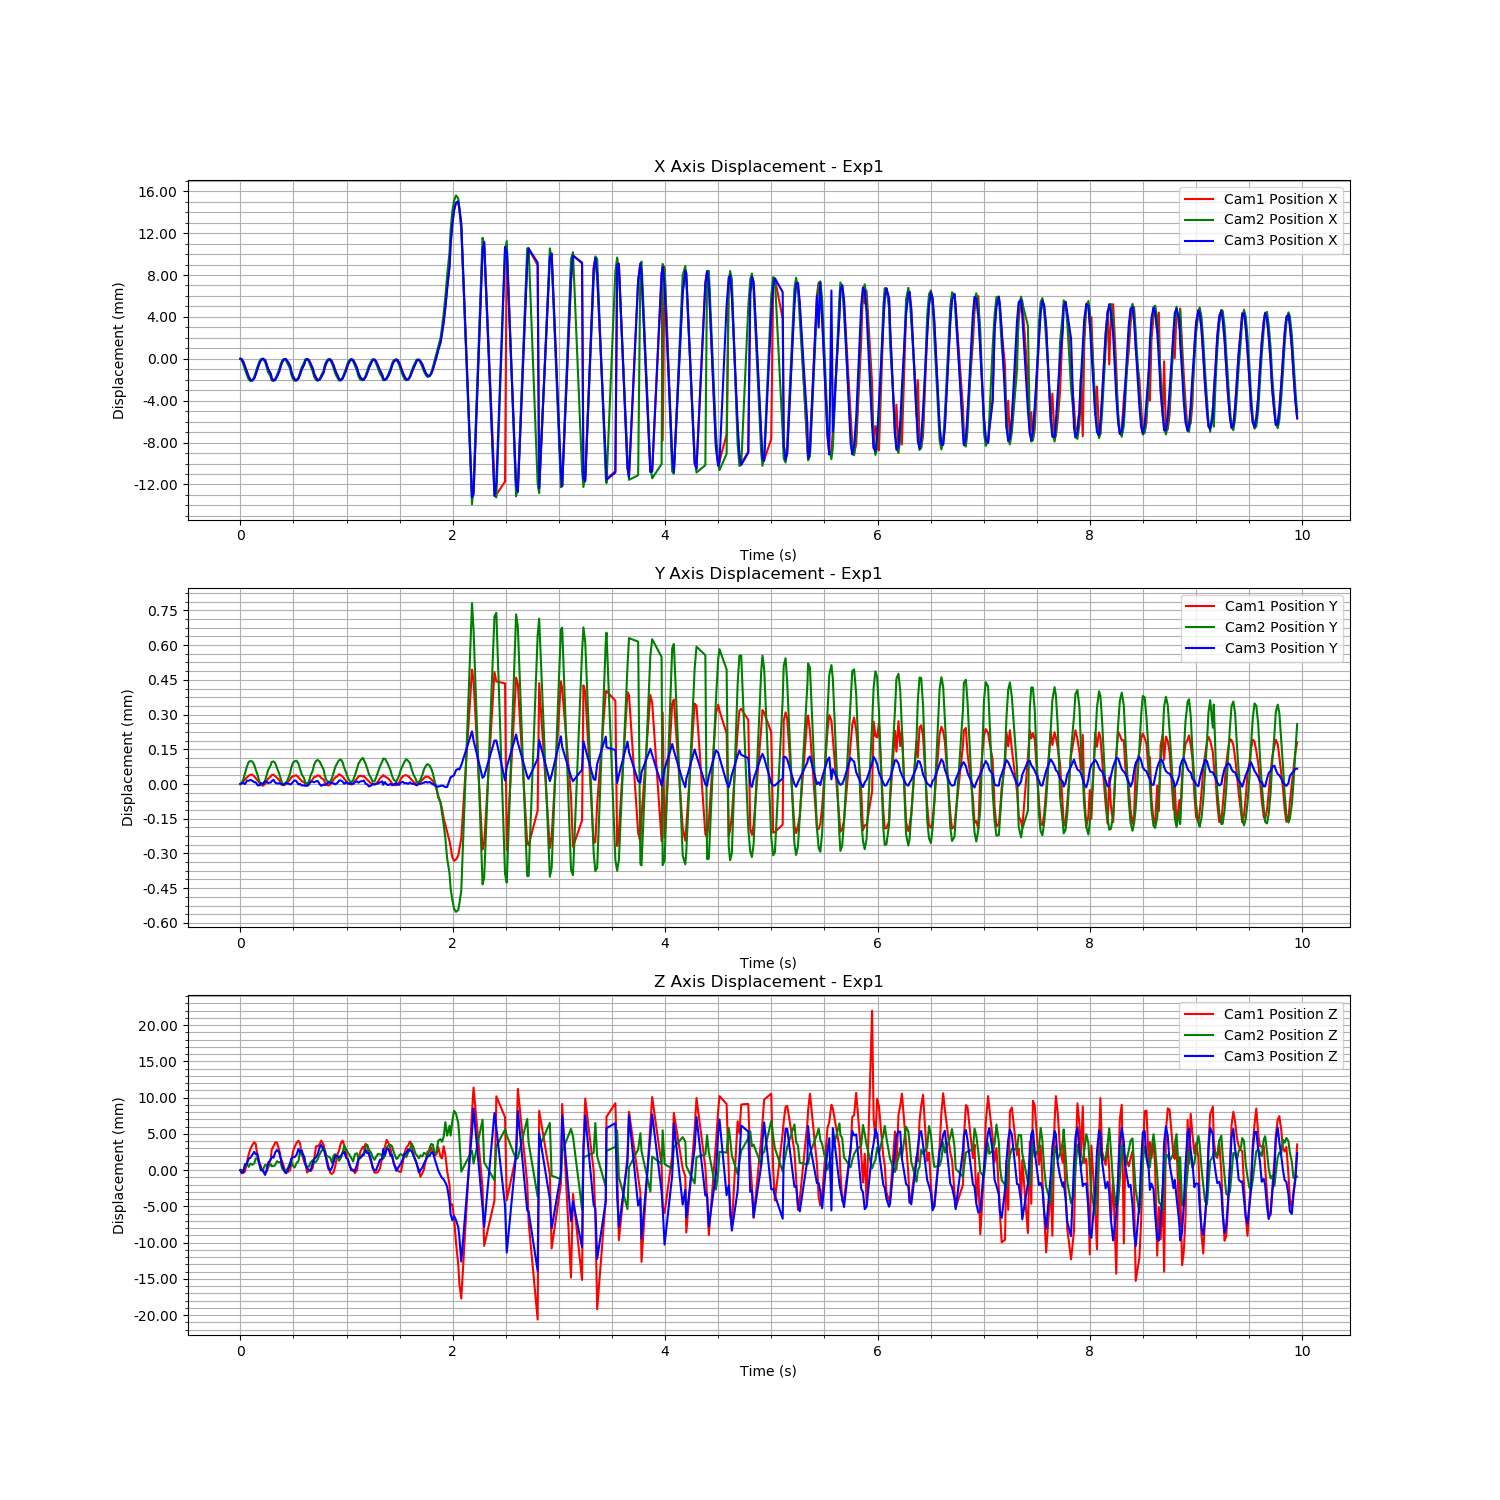

Source data for this figure (header and first rows):
Time (s), Cam1 Fiducial ID, Cam1 Position X, Cam1 Position Y, Cam1 Position Z, Cam1 Rotation X, Cam1 Rotation Y, Cam1 Rotation Z, Cam1 Rotation W, Cam2 Fiducial ID, Cam2 Position X, Cam2 Position Y, Cam2 Position Z, Cam2 Rotation X, Cam2 Rotation Y, Cam2 Rotation Z, Cam2 Rotation W, Cam3 Fiducial ID, Cam3 Position X, Cam3 Position Y, Cam3 Position Z, Cam3 Rotation X, Cam3 Rotation Y, Cam3 Rotation Z
1721088488, 9, 0.02009, -0.01164, 1.599, -0.006178, -0.1985, 0.01973, 0.9799, 9, 1.9158768750405037e-05, 0.001367, 1.444, -0.01627, -0.1474, 0.01606, 0.9888, 9, 0.006631, -0.01584, 1.669, 0.003165, -0.2059, 0.01011
1721088488, 9, 0.02007, -0.01163, 1.599, -0.005664, -0.1994, 0.02184, 0.9797, 9, -0.0001017, 0.001371, 1.444, -0.01592, -0.147, 0.01889, 0.9888, 9, 0.006614, -0.01584, 1.668, 0.003953, -0.2062, 0.01339
1721088488, 9, 0.01981, -0.01163, 1.599, -0.005374, -0.2018, 0.02315, 0.9791, 9, -0.000503, 0.001387, 1.444, -0.01639, -0.1515, 0.01944, 0.9881, 9, 0.006346, -0.01584, 1.668, 0.003838, -0.2106, 0.01429
1721088488, 9, 0.01936, -0.01162, 1.599, -0.005412, -0.2042, 0.02399, 0.9786, 9, -0.001016, 0.001414, 1.445, -0.01637, -0.1517, 0.02169, 0.9881, 9, 0.005904, -0.01584, 1.669, 0.003633, -0.2121, 0.01536
1721088488, 9, 0.01885, -0.01161, 1.601, -0.005849, -0.2041, 0.02349, 0.9786, 9, -0.00153, 0.001443, 1.445, -0.01708, -0.1488, 0.02094, 0.9885, 9, 0.00538, -0.01583, 1.669, 0.003326, -0.2145, 0.01561
1721088488, 9, 0.01839, -0.0116, 1.602, -0.006443, -0.2019, 0.02257, 0.9791, 9, -0.001961, 0.001462, 1.444, -0.01775, -0.1471, 0.01974, 0.9888, 9, 0.004907, -0.01583, 1.67, 0.002516, -0.2113, 0.01478
1721088488, 9, 0.0181, -0.0116, 1.602, -0.007276, -0.1984, 0.02045, 0.9799, 9, -0.002112, 0.001466, 1.445, -0.01833, -0.1418, 0.01709, 0.9896, 9, 0.004604, -0.01582, 1.67, 0.002058, -0.2091, 0.01436
1721088488, 9, 0.01805, -0.0116, 1.603, -0.007877, -0.1941, 0.01858, 0.9808, 9, -0.002054, 0.001464, 1.445, -0.01842, -0.1448, 0.01622, 0.9892, 9, 0.004549, -0.01583, 1.671, 0.001668, -0.2067, 0.01282
1721088488, 9, 0.01825, -0.0116, 1.603, -0.008033, -0.1989, 0.01615, 0.9799, 9, -0.001741, 0.001451, 1.445, -0.01819, -0.1474, 0.01545, 0.9888, 9, 0.004737, -0.01583, 1.671, 0.000949, -0.2088, 0.009066
1721088488, 9, 0.01865, -0.01161, 1.603, -0.0081, -0.2016, 0.01466, 0.9793, 9, -0.00126, 0.001429, 1.446, -0.01811, -0.1499, 0.0129, 0.9884, 9, 0.005135, -0.01583, 1.671, 0.00114, -0.2121, 0.007929
1721088488, 9, 0.01915, -0.01162, 1.601, -0.007708, -0.2035, 0.01389, 0.9789, 9, -0.0007243, 0.001407, 1.446, -0.01779, -0.1507, 0.01157, 0.9883, 9, 0.005652, -0.01585, 1.671, 0.001598, -0.2123, 0.00793
1721088488, 9, 0.01963, -0.01163, 1.601, -0.007144, -0.202, 0.01531, 0.9792, 9, -0.0002696, 0.00138, 1.445, -0.01687, -0.1488, 0.01326, 0.9886, 9, 0.006145, -0.01585, 1.67, 0.002373, -0.2117, 0.008261
1721088488, 9, 0.01998, -0.01164, 1.6, -0.00673, -0.1999, 0.01762, 0.9796, 9, -1.2135330928368677e-05, 0.001364, 1.444, -0.01656, -0.1472, 0.01433, 0.9889, 9, 0.006504, -0.01584, 1.669, 0.00309, -0.2085, 0.009921
1721088488, 9, 0.0201, -0.01164, 1.599, -0.005815, -0.198, 0.02164, 0.9799, 9, -1.2234247003008841e-05, 0.001365, 1.444, -0.01633, -0.1476, 0.01554, 0.9888, 9, 0.006652, -0.01584, 1.668, 0.003484, -0.2042, 0.0109
1721088488, 9, 0.01998, -0.01164, 1.599, -0.005565, -0.2, 0.02292, 0.9795, 9, -0.0002695, 0.001382, 1.445, -0.01629, -0.1487, 0.01772, 0.9886, 9, 0.006513, -0.01583, 1.668, 0.00381, -0.209, 0.01333
1721088488, 9, 0.01961, -0.01163, 1.599, -0.005443, -0.2031, 0.0234, 0.9789, 9, -0.0007244, 0.001402, 1.445, -0.01625, -0.1513, 0.02097, 0.9881, 9, 0.006148, -0.01583, 1.668, 0.003798, -0.2116, 0.01466
1721088488, 9, 0.01912, -0.01161, 1.6, -0.005586, -0.2038, 0.02356, 0.9787, 9, -0.001242, 0.001426, 1.444, -0.01682, -0.1514, 0.02104, 0.9881, 9, 0.005669, -0.01584, 1.67, 0.003332, -0.2123, 0.01489
1721088488, 9, 0.01863, -0.0116, 1.601, -0.006116, -0.2026, 0.02354, 0.979, 9, -0.001731, 0.00145, 1.445, -0.01755, -0.1482, 0.01986, 0.9886, 9, 0.005163, -0.01583, 1.67, 0.002833, -0.2125, 0.01504
1721088488, 9, 0.01824, -0.0116, 1.602, -0.00672, -0.2006, 0.0219, 0.9794, 9, -0.002046, 0.001462, 1.444, -0.01803, -0.1453, 0.01899, 0.989, 9, 0.004766, -0.01583, 1.67, 0.002182, -0.2089, 0.01433
1721088488, 9, 0.01806, -0.0116, 1.603, -0.00767, -0.1946, 0.01955, 0.9807, 9, -0.002108, 0.001465, 1.444, -0.01847, -0.1429, 0.01724, 0.9894, 9, 0.004563, -0.01582, 1.67, 0.001881, -0.2075, 0.01406
1721088488, 9, 0.01813, -0.0116, 1.603, -0.007975, -0.1993, 0.01658, 0.9798, 9, -0.001948, 0.001457, 1.445, -0.01856, -0.1461, 0.01422, 0.989, 9, 0.004615, -0.01583, 1.671, 0.001428, -0.2083, 0.0112
1721088488, 9, 0.01842, -0.01161, 1.603, -0.008141, -0.2012, 0.01456, 0.9794, 9, -0.00153, 0.001436, 1.445, -0.01832, -0.1486, 0.01286, 0.9886, 9, 0.004905, -0.01584, 1.671, 0.001063, -0.2097, 0.008631
1721088488, 9, 0.01887, -0.01162, 1.602, -0.007817, -0.2032, 0.01419, 0.979, 9, -0.001027, 0.001413, 1.445, -0.0181, -0.1518, 0.01117, 0.9882, 9, 0.005364, -0.01584, 1.671, 0.00134, -0.2122, 0.007943
1721088488, 9, 0.01937, -0.01163, 1.601, -0.007448, -0.2031, 0.01421, 0.979, 9, -0.0005204, 0.001391, 1.445, -0.01723, -0.1499, 0.01254, 0.9885, 9, 0.005882, -0.01584, 1.67, 0.002054, -0.2118, 0.008506
1721088488, 9, 0.01981, -0.01164, 1.601, -0.006948, -0.1999, 0.01647, 0.9796, 9, -0.0001229, 0.001368, 1.444, -0.01645, -0.1471, 0.01566, 0.9889, 9, 0.006324, -0.01584, 1.669, 0.002755, -0.2102, 0.009309
1721088488, 9, 0.02006, -0.01164, 1.6, -0.00628, -0.1975, 0.02005, 0.9801, 9, -2.3423045114214713e-06, 0.001364, 1.444, -0.01634, -0.1479, 0.01456, 0.9888, 9, 0.006581, -0.01584, 1.668, 0.003241, -0.2077, 0.01022
1721088488, 9, 0.02006, -0.01164, 1.599, -0.005714, -0.1996, 0.02223, 0.9796, 9, -9.394878855793323e-05, 0.00137, 1.444, -0.016, -0.1475, 0.01794, 0.9888, 9, 0.006603, -0.01584, 1.668, 0.003969, -0.2062, 0.01319
1721088488, 9, 0.01982, -0.01163, 1.599, -0.005457, -0.2011, 0.02323, 0.9793, 9, -0.0004654, 0.001386, 1.444, -0.01615, -0.1503, 0.01977, 0.9883, 9, 0.006361, -0.01584, 1.669, 0.00387, -0.2103, 0.01374
1721088488, 9, 0.01939, -0.01162, 1.599, -0.005299, -0.2039, 0.02415, 0.9787, 9, -0.0009516, 0.001414, 1.445, -0.01643, -0.1512, 0.02073, 0.9882, 9, 0.00594, -0.01584, 1.669, 0.003567, -0.2127, 0.0143
1721088488, 9, 0.01889, -0.01161, 1.6, -0.005761, -0.2035, 0.02394, 0.9788, 9, -0.001472, 0.001438, 1.445, -0.01707, -0.1489, 0.01985, 0.9885, 9, 0.00544, -0.01584, 1.67, 0.003108, -0.2124, 0.01539
1721088488, 9, 0.01844, -0.0116, 1.602, -0.006422, -0.2012, 0.02298, 0.9793, 9, -0.001899, 0.001459, 1.444, -0.01783, -0.1463, 0.01988, 0.9889, 9, 0.004972, -0.01583, 1.67, 0.002361, -0.2102, 0.0146
1721088488, 9, 0.01814, -0.0116, 1.603, -0.007314, -0.1996, 0.0199, 0.9796, 9, -0.002085, 0.001465, 1.444, -0.01818, -0.1431, 0.01854, 0.9894, 9, 0.004646, -0.01582, 1.67, 0.001783, -0.209, 0.01295
1721088488, 9, 0.01807, -0.0116, 1.603, -0.00796, -0.1942, 0.01817, 0.9808, 9, -0.002055, 0.001467, 1.445, -0.0182, -0.1438, 0.01681, 0.9893, 9, 0.004567, -0.01583, 1.671, 0.001796, -0.2074, 0.01353
1721088488, 9, 0.01825, -0.01161, 1.604, -0.008038, -0.1986, 0.01597, 0.9799, 9, -0.001765, 0.001455, 1.445, -0.01825, -0.1471, 0.01482, 0.9888, 9, 0.004731, -0.01584, 1.671, 0.000974, -0.208, 0.009129
1721088488, 9, 0.01862, -0.01162, 1.603, -0.008123, -0.2009, 0.01464, 0.9795, 9, -0.001318, 0.001433, 1.446, -0.01826, -0.1481, 0.01056, 0.9887, 9, 0.005105, -0.01584, 1.671, 0.001359, -0.2116, 0.008861
1721088488, 9, 0.0191, -0.01162, 1.602, -0.007783, -0.2034, 0.01372, 0.979, 9, -0.0007906, 0.001409, 1.446, -0.01753, -0.1509, 0.01268, 0.9883, 9, 0.0056, -0.01585, 1.671, 0.001484, -0.2119, 0.008089
1721088488, 9, 0.01958, -0.01163, 1.601, -0.007122, -0.2023, 0.0151, 0.9792, 9, -0.0003151, 0.00139, 1.446, -0.01689, -0.1475, 0.01287, 0.9888, 9, 0.006099, -0.01585, 1.67, 0.002295, -0.211, 0.008639
1721088488, 9, 0.01995, -0.01164, 1.6, -0.006711, -0.1997, 0.01653, 0.9797, 9, -3.398531051367621e-05, 0.001373, 1.445, -0.0165, -0.1463, 0.0137, 0.989, 9, 0.006466, -0.01585, 1.669, 0.002816, -0.2076, 0.009678
1721088488, 9, 0.02008, -0.01163, 1.599, -0.006038, -0.1986, 0.02075, 0.9798, 9, -1.9392287383210443e-05, 0.001367, 1.444, -0.01643, -0.147, 0.01525, 0.9889, 9, 0.006623, -0.01585, 1.669, 0.003446, -0.2047, 0.01169
1721088488, 9, 0.01997, -0.01163, 1.599, -0.005602, -0.1992, 0.02218, 0.9797, 9, -0.0002546, 0.001378, 1.444, -0.01622, -0.1496, 0.01806, 0.9884, 9, 0.006517, -0.01584, 1.669, 0.00382, -0.2084, 0.01319
1721088488, 9, 0.01964, -0.01163, 1.599, -0.005337, -0.2026, 0.02363, 0.979, 9, -0.0006708, 0.001403, 1.445, -0.01633, -0.1506, 0.02052, 0.9882, 9, 0.006177, -0.01583, 1.668, 0.003791, -0.2119, 0.0139
1721088488, 9, 0.01917, -0.01162, 1.6, -0.005551, -0.204, 0.02384, 0.9787, 9, -0.001189, 0.001425, 1.445, -0.01671, -0.15, 0.02073, 0.9883, 9, 0.00571, -0.01583, 1.67, 0.003382, -0.2124, 0.01445
1721088488, 9, 0.01868, -0.01161, 1.601, -0.006022, -0.2034, 0.02388, 0.9788, 9, -0.001692, 0.001451, 1.445, -0.01755, -0.1482, 0.01963, 0.9886, 9, 0.005216, -0.01583, 1.67, 0.002939, -0.2119, 0.01523
1721088488, 9, 0.01829, -0.0116, 1.603, -0.006928, -0.1998, 0.02146, 0.9796, 9, -0.002017, 0.001467, 1.445, -0.01786, -0.1452, 0.01875, 0.9891, 9, 0.004804, -0.01583, 1.67, 0.002372, -0.2094, 0.01464
1721088488, 9, 0.01809, -0.0116, 1.603, -0.00748, -0.1968, 0.01974, 0.9802, 9, -0.002081, 0.00147, 1.445, -0.01819, -0.1435, 0.01681, 0.9893, 9, 0.004591, -0.01583, 1.671, 0.001934, -0.2083, 0.01405
1721088488, 9, 0.01813, -0.0116, 1.603, -0.007958, -0.2001, 0.01609, 0.9796, 9, -0.001958, 0.001465, 1.446, -0.01841, -0.1441, 0.01405, 0.9893, 9, 0.004628, -0.01584, 1.672, 0.001354, -0.2079, 0.01137
1721088488, 9, 0.0184, -0.01161, 1.604, -0.008238, -0.2023, 0.01433, 0.9792, 9, -0.00157, 0.00145, 1.447, -0.01861, -0.1475, 0.01078, 0.9888, 9, 0.004892, -0.01585, 1.672, 0.001182, -0.2094, 0.008791
1721088488, 9, 0.01884, -0.01162, 1.603, -0.008001, -0.2025, 0.01455, 0.9791, 9, -0.001078, 0.001427, 1.447, -0.01781, -0.1497, 0.01163, 0.9885, 9, 0.005327, -0.01584, 1.671, 0.001525, -0.2129, 0.007916
1721088488, 9, 0.01933, -0.01163, 1.602, -0.007597, -0.2025, 0.01377, 0.9792, 9, -0.0005617, 0.001404, 1.447, -0.01715, -0.1481, 0.01171, 0.9888, 9, 0.005831, -0.01585, 1.671, 0.001592, -0.2116, 0.007158
1721088488, 9, 0.01977, -0.01164, 1.601, -0.007105, -0.2009, 0.01524, 0.9795, 9, -0.0001917, 0.001382, 1.446, -0.01677, -0.1468, 0.01244, 0.9889, 9, 0.006279, -0.01584, 1.67, 0.002468, -0.2097, 0.008804
1721088488, 9, 0.02002, -0.01164, 1.6, -0.006222, -0.1986, 0.01991, 0.9799, 9, -1.6656823281536976e-05, 0.001375, 1.446, -0.01646, -0.1451, 0.01376, 0.9892, 9, 0.006538, -0.01583, 1.669, 0.003348, -0.2087, 0.01123
1721088488, 9, 0.02005, -0.01164, 1.599, -0.005721, -0.2003, 0.02239, 0.9795, 9, -8.682366099166841e-05, 0.001377, 1.446, -0.0159, -0.1453, 0.01738, 0.9891, 9, 0.00658, -0.01584, 1.669, 0.003742, -0.2072, 0.01316
1721088488, 9, 0.01984, -0.01163, 1.599, -0.005335, -0.2015, 0.02397, 0.9792, 9, -0.0004283, 0.001392, 1.445, -0.01579, -0.1499, 0.01986, 0.9884, 9, 0.006371, -0.01584, 1.669, 0.003787, -0.2096, 0.01429
1721088488, 9, 0.01942, -0.01162, 1.599, -0.005245, -0.2039, 0.02468, 0.9787, 9, -0.000905, 0.001417, 1.446, -0.01623, -0.1495, 0.02055, 0.9884, 9, 0.005974, -0.01584, 1.67, 0.003565, -0.2122, 0.01533
1721088488, 9, 0.01893, -0.01161, 1.6, -0.005621, -0.2042, 0.02454, 0.9786, 9, -0.001427, 0.001442, 1.446, -0.01682, -0.1486, 0.01996, 0.9886, 9, 0.005486, -0.01584, 1.671, 0.003187, -0.2118, 0.01558
1721088488, 9, 0.01849, -0.0116, 1.602, -0.006425, -0.2023, 0.02287, 0.979, 9, -0.001831, 0.00146, 1.446, -0.01743, -0.1441, 0.01958, 0.9892, 9, 0.005024, -0.01583, 1.67, 0.002621, -0.2102, 0.01515
1721088488, 9, 0.01817, -0.01159, 1.602, -0.006908, -0.1998, 0.02167, 0.9796, 9, -0.002062, 0.00147, 1.445, -0.01788, -0.1438, 0.01803, 0.9893, 9, 0.004698, -0.01583, 1.67, 0.001761, -0.2077, 0.01295
1721088489, 9, 0.01808, -0.0116, 1.603, -0.007914, -0.1952, 0.01785, 0.9806, 9, -0.00205, 0.001473, 1.446, -0.01815, -0.144, 0.01573, 0.9893, 9, 0.004585, -0.01582, 1.67, 0.001603, -0.2081, 0.01304
1721088489, 9, 0.01824, -0.0116, 1.604, -0.008169, -0.1981, 0.01571, 0.98, 9, -0.00178, 0.001461, 1.446, -0.01828, -0.1452, 0.01315, 0.9891, 9, 0.004728, -0.01583, 1.671, 0.001047, -0.2082, 0.009717
1721088489, 9, 0.01858, -0.01161, 1.603, -0.008281, -0.2019, 0.01353, 0.9793, 9, -0.001352, 0.001436, 1.447, -0.01803, -0.1482, 0.01064, 0.9887, 9, 0.005079, -0.01584, 1.671, 0.001293, -0.2116, 0.009068
... 375 more rows
